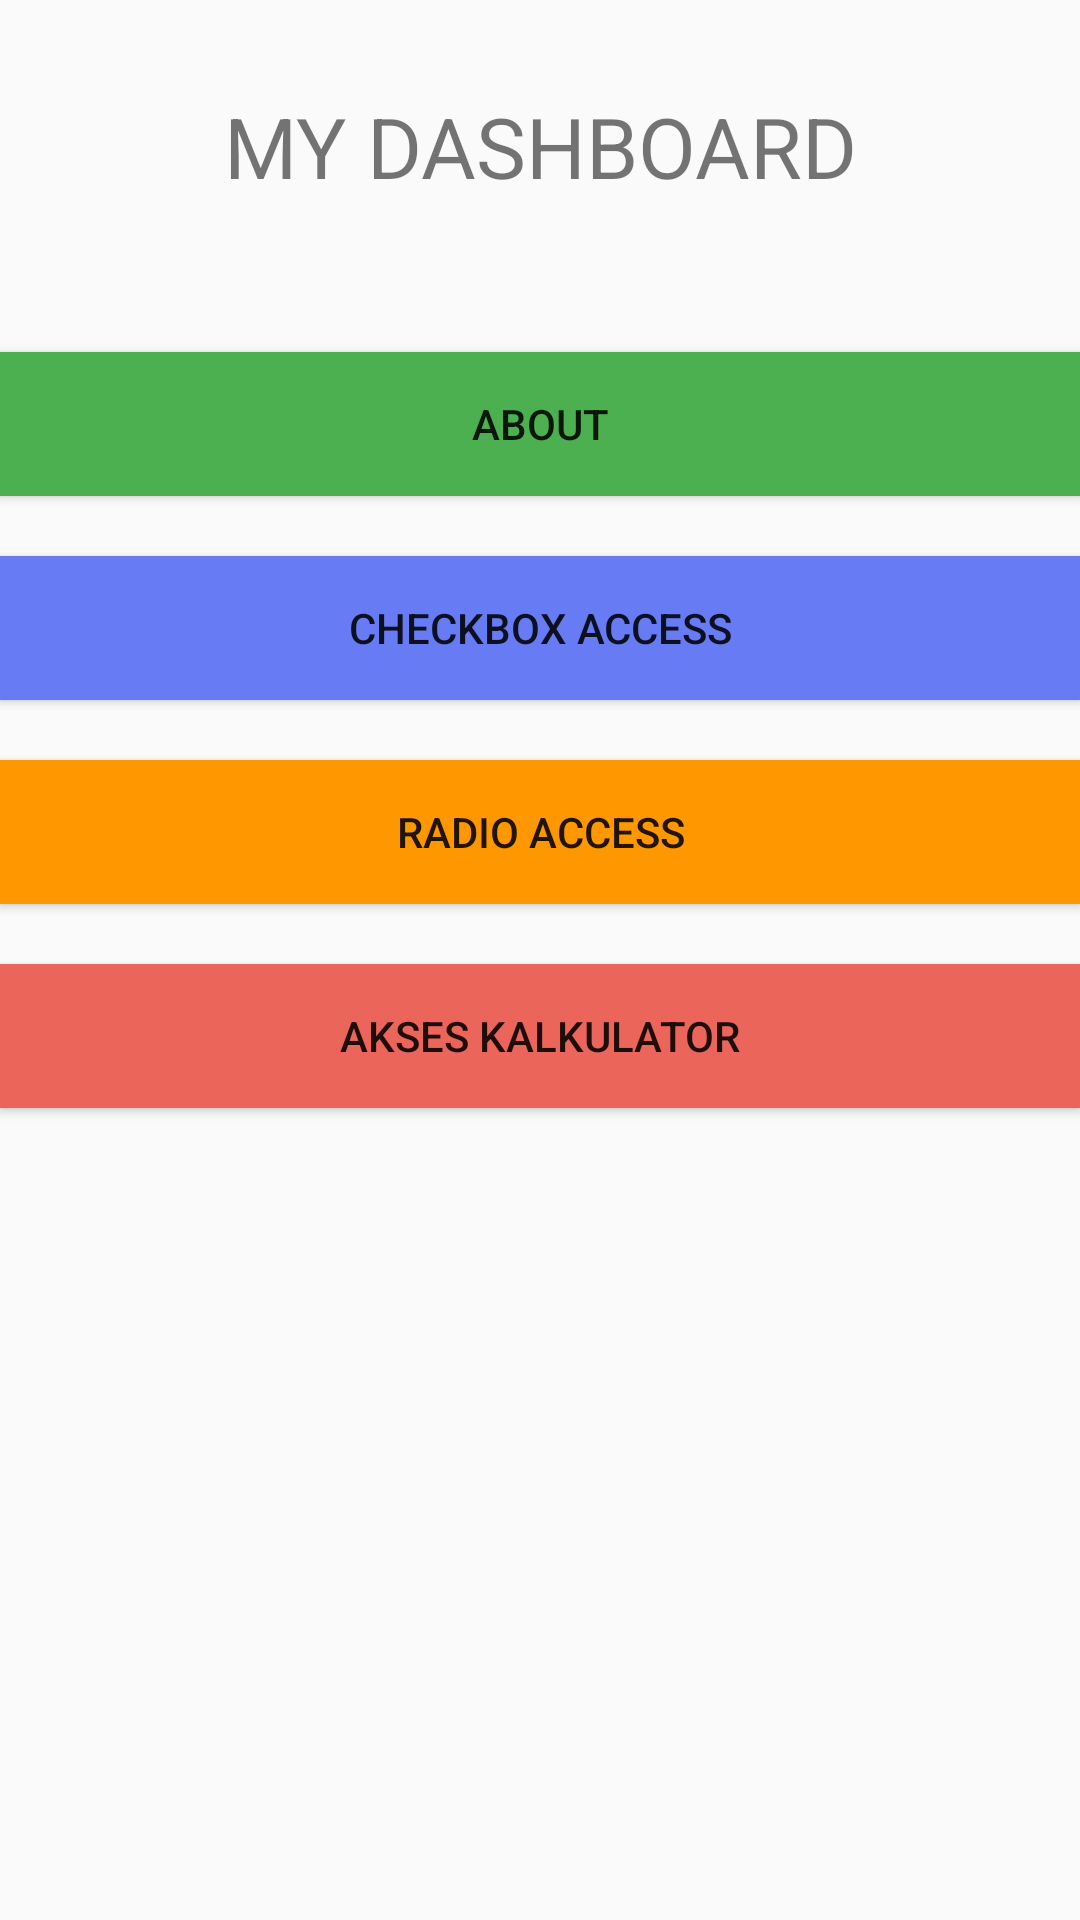

This screen was rendered from an Android layout file. Write that file and the resources it references.
<!-- AndroidManifest.xml: application theme Theme.Praktikum1RegB -->
<!-- res/layout/activity_dashboard.xml -->
<?xml version="1.0" encoding="utf-8"?>
<LinearLayout xmlns:android="http://schemas.android.com/apk/res/android"
    xmlns:tools="http://schemas.android.com/tools"
    android:layout_width="match_parent"
    android:layout_height="match_parent"
    android:orientation="vertical"
    android:background="@drawable/background"
    tools:context=".ActivityDashboard">

    <TextView
        android:id="@+id/textView5"
        android:layout_width="match_parent"
        android:layout_height="wrap_content"
        android:textSize="28dip"
        android:gravity="center_horizontal"
        android:layout_marginTop="30dip"
        android:layout_marginBottom="50dip"
        android:text="@string/judul_dashboard" />

    <Button
        android:id="@+id/btn_about"
        android:layout_width="match_parent"
        android:layout_height="wrap_content"
        android:layout_marginBottom="20dip"
        android:background="@color/hijau"
        android:text="@string/btn_about" />

    <Button
        android:id="@+id/btn_check"
        android:layout_width="match_parent"
        android:layout_height="wrap_content"
        android:layout_marginBottom="20dip"
        android:background="@color/biru_muda"
        android:text="@string/btn_check" />

    <Button
        android:id="@+id/btn_radio"
        android:layout_width="match_parent"
        android:layout_height="wrap_content"
        android:layout_marginBottom="20dip"
        android:background="@color/orange"
        android:text="@string/btn_radio" />

    <Button
        android:id="@+id/btn_calculator"
        android:layout_width="match_parent"
        android:layout_height="wrap_content"
        android:layout_marginBottom="20dip"
        android:background="@color/merah_muda"
        android:text="@string/btn_calculator" />
</LinearLayout>
<!-- resources referenced by this layout -->
<resources>
  <color name="biru_muda">#677CF4</color>
  <color name="hijau">#4CAF50</color>
  <color name="merah_muda">#EC655B</color>
  <color name="orange">#FF9800</color>
  <string name="btn_about">ABOUT</string>
  <string name="btn_calculator">AKSES KALKULATOR</string>
  <string name="btn_check">CHECKBOX ACCESS</string>
  <string name="btn_radio">RADIO ACCESS</string>
  <string name="judul_dashboard">MY DASHBOARD</string>
  <style name="Theme.Praktikum1RegB" parent="Theme.Design.Light.NoActionBar">
          
          <item name="colorPrimary">@color/purple_500</item>
          <item name="colorPrimaryVariant">@color/purple_700</item>
          <item name="colorOnPrimary">@color/white</item>
          
          <item name="colorSecondary">@color/teal_200</item>
          <item name="colorSecondaryVariant">@color/teal_700</item>
          <item name="colorOnSecondary">@color/black</item>
          
          <item name="android:statusBarColor" tools:targetApi="l">?attr/colorPrimaryVariant</item>
          
      </style>
  <color name="purple_500">#FF6200EE</color>
  <color name="purple_700">#FF3700B3</color>
  <color name="white">#FFFFFFFF</color>
  <color name="teal_200">#FF03DAC5</color>
  <color name="teal_700">#FF018786</color>
  <color name="black">#FF000000</color>
</resources>
